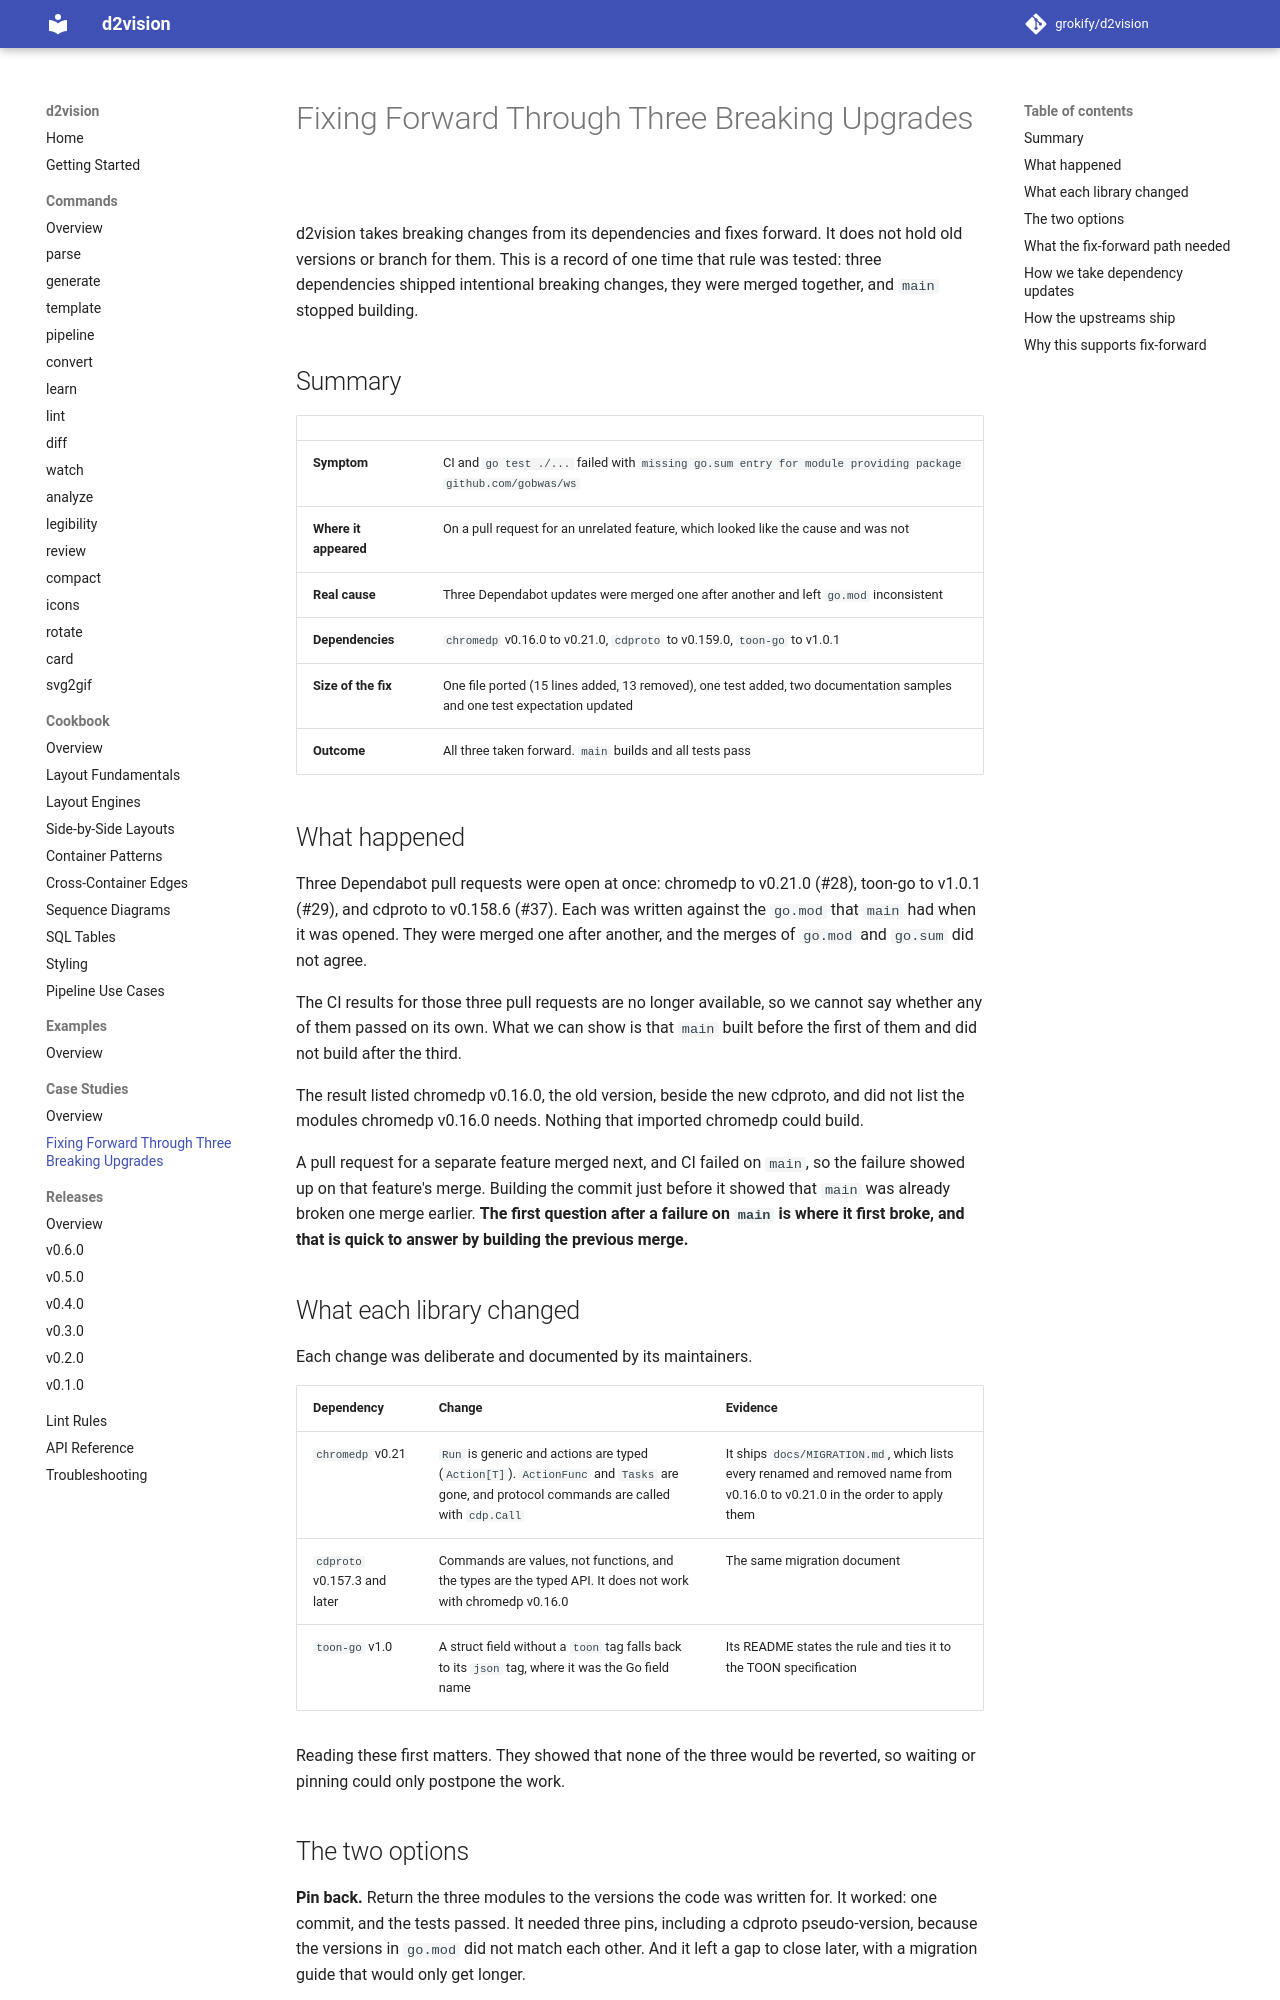

repository: grokify/d2vision · page: design/case-studies/fix-forward-chromedp-cdproto-toon/index.html · generator: mkdocs

# Fixing Forward Through Three Breaking Upgrades

d2vision takes breaking changes from its dependencies and fixes forward. It
does not hold old versions or branch for them. This is a record of one time that
rule was tested: three dependencies shipped intentional breaking changes, they
were merged together, and `main` stopped building.

## Summary

| | |
|---|---|
| **Symptom** | CI and `go test ./...` failed with `missing go.sum entry for module providing package github.com/gobwas/ws` |
| **Where it appeared** | On a pull request for an unrelated feature, which looked like the cause and was not |
| **Real cause** | Three Dependabot updates were merged one after another and left `go.mod` inconsistent |
| **Dependencies** | `chromedp` v0.16.0 to v0.21.0, `cdproto` to v0.159.0, `toon-go` to v1.0.1 |
| **Size of the fix** | One file ported (15 lines added, 13 removed), one test added, two documentation samples and one test expectation updated |
| **Outcome** | All three taken forward. `main` builds and all tests pass |

## What happened

Three Dependabot pull requests were open at once: chromedp to v0.21.0 (#28),
toon-go to v1.0.1 (#29), and cdproto to v0.158.6 (#37). Each was written against
the `go.mod` that `main` had when it was opened. They were merged one after
another, and the merges of `go.mod` and `go.sum` did not agree.

The CI results for those three pull requests are no longer available, so we
cannot say whether any of them passed on its own. What we can show is that
`main` built before the first of them and did not build after the third.

The result listed chromedp v0.16.0, the old version, beside the new cdproto, and
did not list the modules chromedp v0.16.0 needs. Nothing that imported chromedp
could build.

A pull request for a separate feature merged next, and CI failed on `main`, so
the failure showed up on that feature's merge. Building the commit just before
it showed that `main` was already broken one merge earlier. **The first question
after a failure on `main` is where it first broke, and that is quick to answer
by building the previous merge.**

## What each library changed

Each change was deliberate and documented by its maintainers.

| Dependency | Change | Evidence |
|------------|--------|----------|
| `chromedp` v0.21 | `Run` is generic and actions are typed (`Action[T]`). `ActionFunc` and `Tasks` are gone, and protocol commands are called with `cdp.Call` | It ships `docs/MIGRATION.md`, which lists every renamed and removed name from v0.16.0 to v0.21.0 in the order to apply them |
| `cdproto` v0.157.3 and later | Commands are values, not functions, and the types are the typed API. It does not work with chromedp v0.16.0 | The same migration document |
| `toon-go` v1.0 | A struct field without a `toon` tag falls back to its `json` tag, where it was the Go field name | Its README states the rule and ties it to the TOON specification |

Reading these first matters. They showed that none of the three would be
reverted, so waiting or pinning could only postpone the work.
